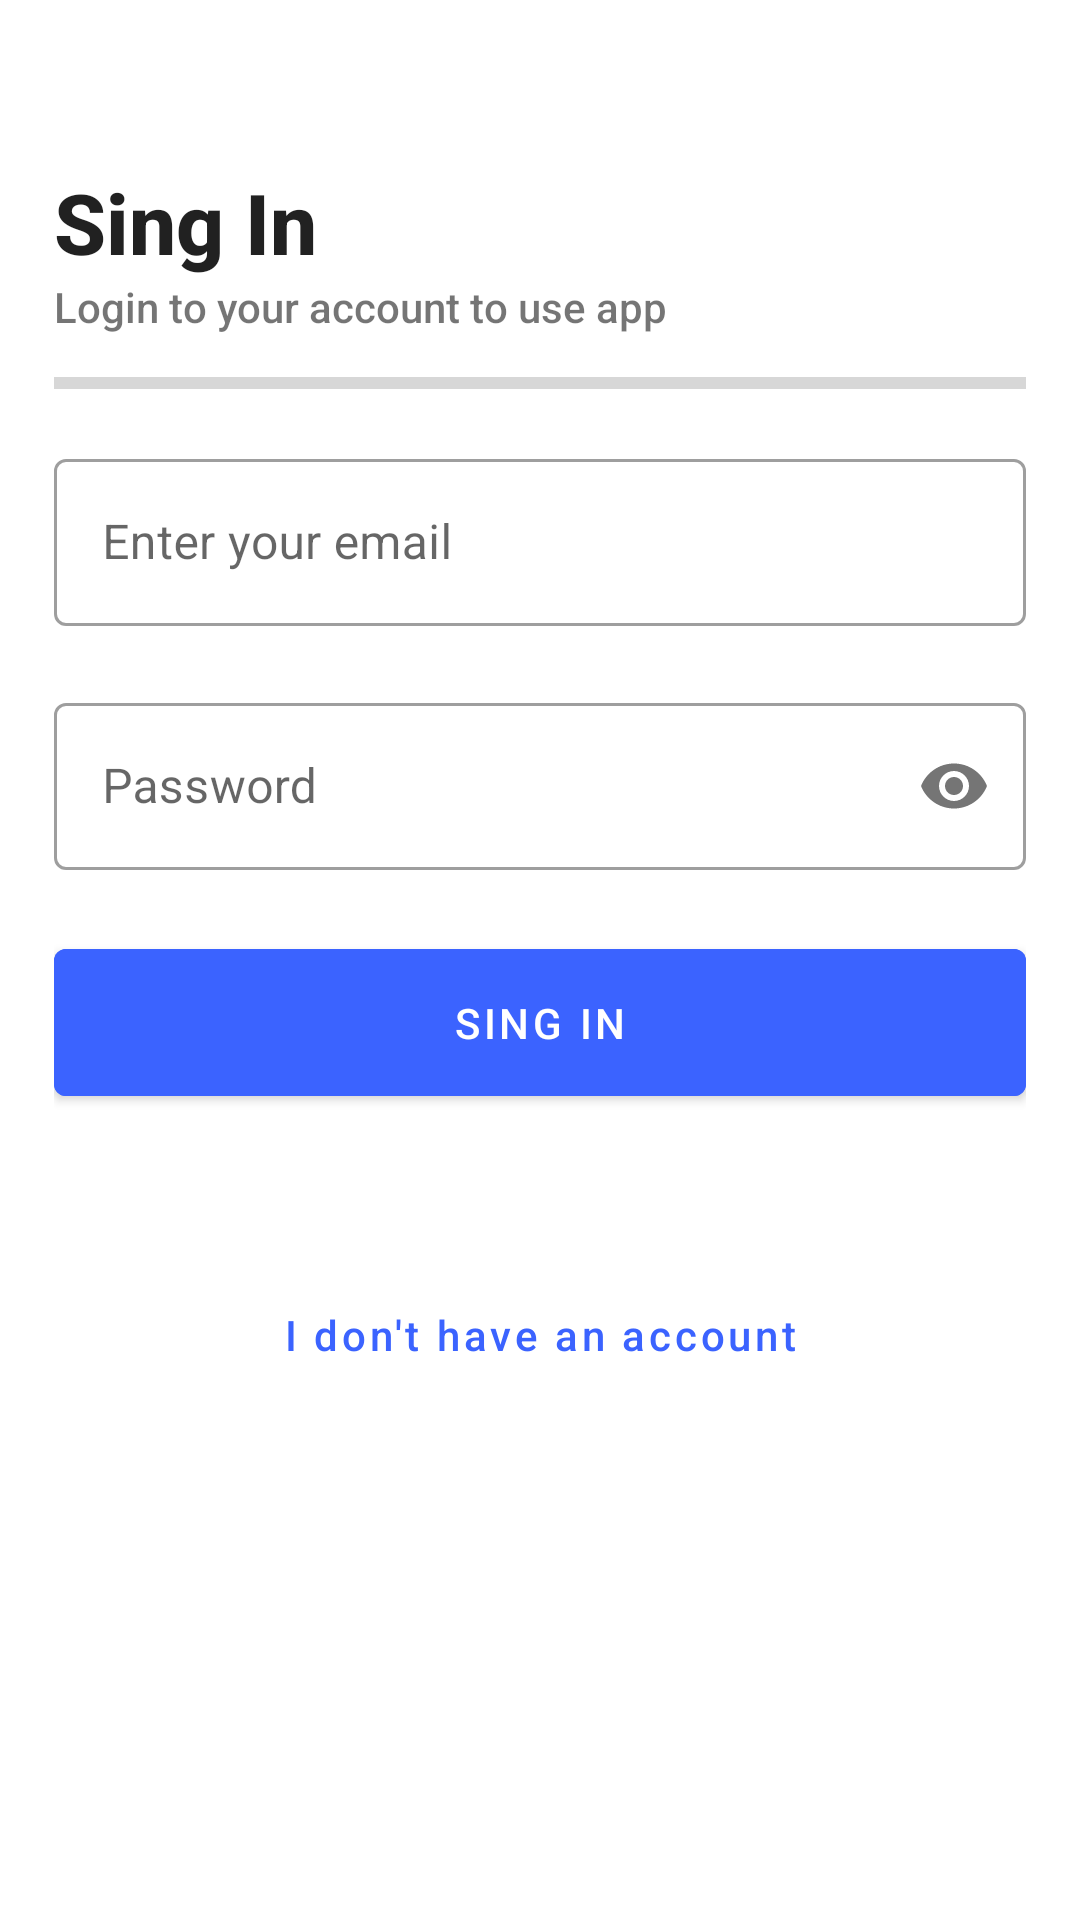

Produce the Android XML layout that renders to this screen, including the resource entries it uses.
<!-- AndroidManifest.xml: application theme Theme.RealTimeDatabaseH10 -->
<!-- res/layout/fragment_login.xml -->
<?xml version="1.0" encoding="utf-8"?>
<androidx.constraintlayout.widget.ConstraintLayout xmlns:android="http://schemas.android.com/apk/res/android"
    xmlns:app="http://schemas.android.com/apk/res-auto"
    xmlns:tools="http://schemas.android.com/tools"
    android:layout_width="match_parent"
    android:layout_height="match_parent"
    tools:context=".fragments.LoginFragment">


    <LinearLayout
        android:layout_width="match_parent"
        android:layout_height="wrap_content"
        android:orientation="vertical"
        android:padding="18dp"
        app:layout_constraintBottom_toTopOf="@+id/guideline"
        app:layout_constraintEnd_toEndOf="parent"
        app:layout_constraintHorizontal_bias="0.0"
        app:layout_constraintStart_toStartOf="parent"
        app:layout_constraintTop_toTopOf="parent"
        app:layout_constraintVertical_bias="0.2">

        <TextView
            android:layout_width="wrap_content"
            android:layout_height="wrap_content"
            android:layout_marginTop="32dp"
            android:fontFamily="sans-serif-medium"
            android:text="Sing In"
            android:textColor="?android:attr/textColorPrimary"
            android:textSize="28sp"
            android:textStyle="bold" />

        <TextView
            android:layout_width="match_parent"
            android:layout_height="wrap_content"
            android:fontFamily="sans-serif-medium"
            android:text="Login to your account to use app" />

        <ProgressBar
            android:id="@+id/loading_progress_bar"
            style="@style/Widget.AppCompat.ProgressBar.Horizontal"
            android:layout_width="match_parent"
            android:layout_height="8dp"
            android:layout_marginTop="12dp"
            android:layout_marginBottom="16dp" />

        <com.google.android.material.textfield.TextInputLayout
            android:id="@+id/email_input"
            style="@style/Widget.MaterialComponents.TextInputLayout.OutlinedBox"
            android:layout_width="match_parent"
            android:layout_height="wrap_content"
            app:boxBackgroundColor="@android:color/transparent"
            app:errorEnabled="true">

            <com.google.android.material.textfield.TextInputEditText
                android:id="@+id/email_edit_text"
                android:layout_width="match_parent"
                android:layout_height="wrap_content"
                android:hint="Enter your email" />

        </com.google.android.material.textfield.TextInputLayout>

        <com.google.android.material.textfield.TextInputLayout
            android:id="@+id/password_input"
            style="@style/Widget.MaterialComponents.TextInputLayout.OutlinedBox"
            android:layout_width="match_parent"
            android:layout_height="wrap_content"
            app:boxBackgroundColor="@android:color/transparent"
            app:errorEnabled="true"
            app:passwordToggleEnabled="true">

            <com.google.android.material.textfield.TextInputEditText
                android:id="@+id/password_edit_text"
                android:layout_width="match_parent"
                android:layout_height="wrap_content"
                android:hint="Password"
                android:inputType="textPassword" />

        </com.google.android.material.textfield.TextInputLayout>

        <com.google.android.material.button.MaterialButton
            android:id="@+id/login_button"
            android:layout_width="match_parent"
            android:layout_height="wrap_content"
            android:backgroundTint="@color/app_color"
            android:padding="15dp"
            android:text="Sing In" />

    </LinearLayout>

    <com.google.android.material.button.MaterialButton
        android:id="@+id/register_button"
        style="@style/Widget.MaterialComponents.Button.TextButton"
        android:layout_width="wrap_content"
        android:layout_height="wrap_content"
        android:layout_alignParentBottom="true"
        android:layout_centerHorizontal="true"
        android:text="I don't have an account"
        android:textAllCaps="false"
        android:textColor="@color/app_color"
        app:layout_constraintBottom_toBottomOf="parent"
        app:layout_constraintEnd_toEndOf="parent"
        app:layout_constraintStart_toStartOf="parent"
        app:layout_constraintTop_toTopOf="@+id/guideline"
        app:layout_constraintVertical_bias="0.055" />

    <androidx.constraintlayout.widget.Guideline
        android:id="@+id/guideline"
        android:layout_width="wrap_content"
        android:layout_height="wrap_content"
        android:orientation="horizontal"
        app:layout_constraintGuide_begin="411dp" />


</androidx.constraintlayout.widget.ConstraintLayout>
<!-- resources referenced by this layout -->
<resources>
  <color name="app_color">#3B63FF</color>
  <style name="Theme.RealTimeDatabaseH10" parent="Theme.MaterialComponents.DayNight.DarkActionBar">
          
          <item name="colorPrimary">@color/purple_500</item>
          <item name="colorPrimaryVariant">@color/purple_700</item>
          <item name="colorOnPrimary">@color/white</item>
          
          <item name="colorSecondary">@color/teal_200</item>
          <item name="colorSecondaryVariant">@color/teal_700</item>
          <item name="colorOnSecondary">@color/black</item>
          
          <item name="android:statusBarColor">?attr/colorPrimaryVariant</item>
          
      </style>
  <color name="purple_500">#FF6200EE</color>
  <color name="purple_700">#FF3700B3</color>
  <color name="white">#FFFFFFFF</color>
  <color name="teal_200">#FF03DAC5</color>
  <color name="teal_700">#FF018786</color>
  <color name="black">#FF000000</color>
</resources>
